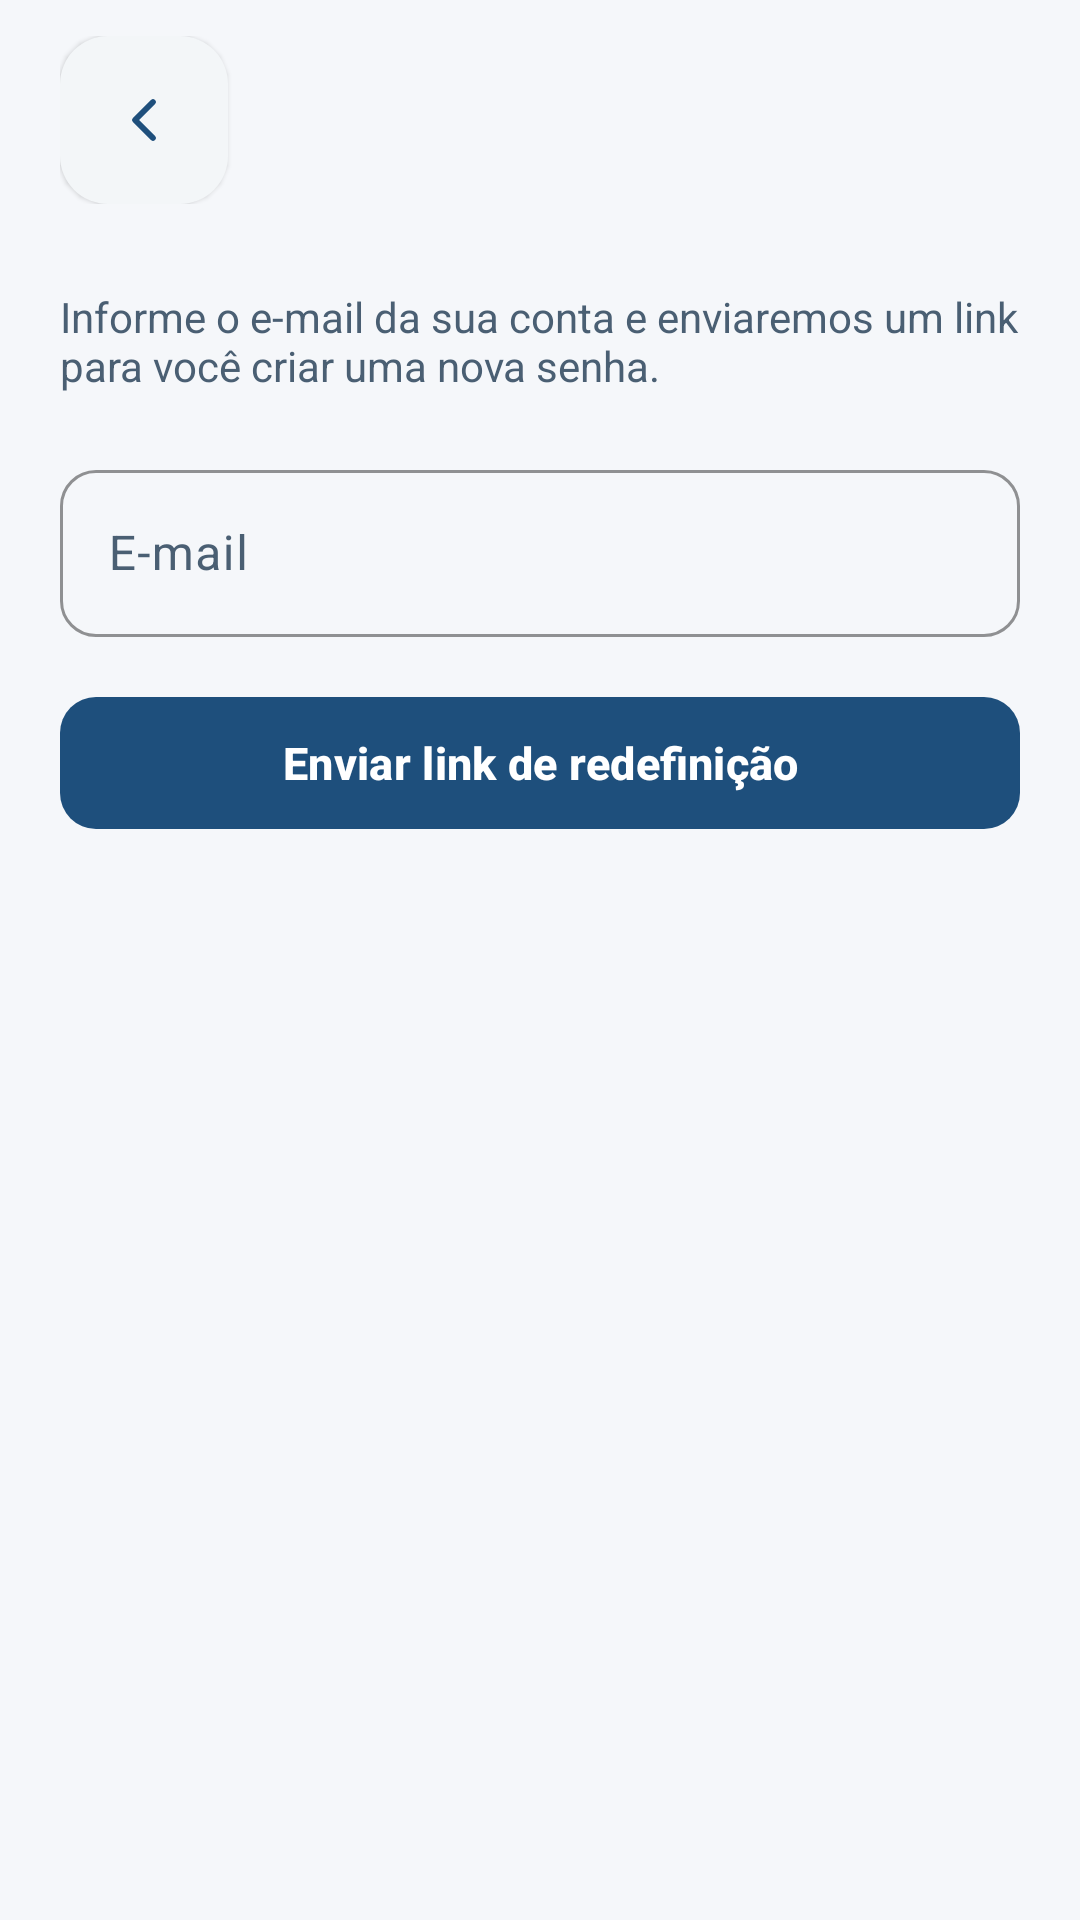

Reconstruct the res/layout file that produces this screen, plus the resources it refers to.
<!-- AndroidManifest.xml: application theme Theme.CronoMed -->
<!-- res/layout/activity_esqueci_senha.xml -->
<?xml version="1.0" encoding="utf-8"?>
<FrameLayout xmlns:android="http://schemas.android.com/apk/res/android"
    xmlns:app="http://schemas.android.com/apk/res-auto"
    android:layout_width="match_parent"
    android:layout_height="match_parent">

    <LinearLayout
        android:layout_width="match_parent"
        android:layout_height="match_parent"
        android:orientation="vertical">

        <include layout="@layout/view_topo_voltar" />

        <LinearLayout
            android:layout_width="match_parent"
            android:layout_height="wrap_content"
            android:orientation="vertical"
            android:padding="@dimen/margem_tela">

            <TextView
                style="@style/Texto.Subtitulo"
                android:layout_width="match_parent"
                android:layout_height="wrap_content"
                android:text="@string/esqueci_explicacao" />

                <com.google.android.material.textfield.TextInputLayout
                    style="@style/Campo"
                    android:layout_width="match_parent"
                    android:layout_height="wrap_content"
                    android:layout_marginTop="20dp"
                    android:hint="@string/email">

                    <com.google.android.material.textfield.TextInputEditText
                        android:id="@+id/etEmail"
                        android:layout_width="match_parent"
                        android:layout_height="wrap_content"
                        android:inputType="textEmailAddress"
                        android:autofillHints="emailAddress" />
                </com.google.android.material.textfield.TextInputLayout>

            <com.google.android.material.button.MaterialButton
                android:id="@+id/btnEnviar"
                style="@style/Botao.Primario"
                android:layout_width="match_parent"
                android:layout_height="wrap_content"
                android:layout_marginTop="16dp"
                android:text="@string/enviar_link" />

            <TextView
                android:id="@+id/tvConfirmacao"
                style="@style/Texto.Subtitulo"
                android:layout_width="match_parent"
                android:layout_height="wrap_content"
                android:layout_marginTop="16dp"
                android:background="@drawable/bg_aviso_info"
                android:padding="12dp"
                android:text="@string/esqueci_enviado"
                android:visibility="gone" />

            <TextView
                android:id="@+id/tvContagem"
                style="@style/Texto.Subtitulo"
                android:layout_width="match_parent"
                android:layout_height="wrap_content"
                android:layout_marginTop="8dp"
                android:gravity="center"
                android:visibility="gone" />
        </LinearLayout>
    </LinearLayout>

    <include layout="@layout/view_carregando" />
</FrameLayout>
<!-- res/layout/view_topo_voltar.xml (included above) -->
<?xml version="1.0" encoding="utf-8"?>
<LinearLayout xmlns:android="http://schemas.android.com/apk/res/android"
    xmlns:app="http://schemas.android.com/apk/res-auto"
    android:layout_width="match_parent"
    android:layout_height="wrap_content"
    android:gravity="center_vertical"
    android:orientation="horizontal"
    android:paddingStart="@dimen/margem_tela"
    android:paddingTop="12dp"
    android:paddingEnd="@dimen/margem_tela"
    android:paddingBottom="8dp">

    <com.google.android.material.floatingactionbutton.FloatingActionButton
        android:id="@+id/btnVoltar"
        android:layout_width="wrap_content"
        android:layout_height="wrap_content"
        android:contentDescription="@string/voltar"
        android:src="@drawable/ic_chevron_left"
        app:backgroundTint="@color/branco"
        app:elevation="1dp"
        app:fabSize="mini"
        app:tint="@color/azul" />

    <TextView
        android:id="@+id/tvTopoTitulo"
        style="@style/Texto.Titulo"
        android:layout_width="0dp"
        android:layout_height="wrap_content"
        android:layout_marginStart="12dp"
        android:layout_weight="1"
        android:textSize="22sp" />
</LinearLayout>
<!-- res/layout/view_carregando.xml (included above) -->
<?xml version="1.0" encoding="utf-8"?>
<FrameLayout xmlns:android="http://schemas.android.com/apk/res/android"
    android:id="@+id/carregando"
    android:layout_width="match_parent"
    android:layout_height="match_parent"
    android:background="#99FFFFFF"
    android:clickable="true"
    android:focusable="true"
    android:visibility="gone">

    <ProgressBar
        android:layout_width="wrap_content"
        android:layout_height="wrap_content"
        android:layout_gravity="center"
        android:indeterminateTint="@color/azul" />
</FrameLayout>
<!-- resources referenced by this layout -->
<resources>
  <color name="azul">#1E4F7C</color>
  <color name="branco">#FFFFFF</color>
  <dimen name="margem_tela">20dp</dimen>
  <!-- drawable ic_chevron_left (drawable) -->
  <?xml version="1.0" encoding="utf-8"?>
  <vector xmlns:android="http://schemas.android.com/apk/res/android"
      android:width="24dp"
      android:height="24dp"
      android:viewportWidth="24"
      android:viewportHeight="24">
      <path
          android:pathData="m15,18 -6,-6 6,-6"
          android:strokeColor="#FF000000"
          android:strokeWidth="1.9"
          android:strokeLineCap="round"
          android:strokeLineJoin="round" />
  </vector>
  <string name="email">E-mail</string>
  <string name="enviar_link">Enviar link de redefinição</string>
  <string name="esqueci_enviado">Se o e-mail estiver cadastrado, você receberá em instantes um link para criar uma nova senha. Confira também a caixa de spam.</string>
  <string name="esqueci_explicacao">Informe o e-mail da sua conta e enviaremos um link para você criar uma nova senha.</string>
  <string name="voltar">Voltar</string>
  <style name="Botao.Primario" parent="Widget.Material3.Button">
          <item name="backgroundTint">@color/azul</item>
          <item name="android:textColor">@color/branco</item>
          <item name="android:textSize">15sp</item>
          <item name="android:textStyle">bold</item>
          <item name="android:minHeight">52dp</item>
          <item name="cornerRadius">12dp</item>
      </style>
  <style name="Campo" parent="Widget.Material3.TextInputLayout.OutlinedBox">
          <item name="boxCornerRadiusTopStart">12dp</item>
          <item name="boxCornerRadiusTopEnd">12dp</item>
          <item name="boxCornerRadiusBottomStart">12dp</item>
          <item name="boxCornerRadiusBottomEnd">12dp</item>
          <item name="boxStrokeColor">@color/azul</item>
          <item name="hintTextColor">@color/azul</item>
          <item name="android:layout_marginTop">4dp</item>
      </style>
  <style name="Texto.Subtitulo">
          <item name="android:textColor">?android:attr/textColorSecondary</item>
          <item name="android:textSize">14sp</item>
      </style>
  <style name="Texto.Titulo" parent="TextAppearance.Material3.HeadlineSmall">
          <item name="android:textColor">?android:attr/textColorPrimary</item>
          <item name="android:textStyle">bold</item>
          <item name="android:textSize">24sp</item>
      </style>
  <style name="Theme.CronoMed" parent="Theme.Material3.Light.NoActionBar">
          <item name="colorPrimary">@color/azul</item>
          <item name="colorOnPrimary">@color/branco</item>
          <item name="colorPrimaryContainer">@color/tom_azul</item>
          <item name="colorOnPrimaryContainer">@color/azul_escuro</item>
          <item name="colorSecondary">@color/azul_secundario</item>
          <item name="colorSurface">@color/branco</item>
          <item name="colorOnSurface">@color/preto</item>
          <item name="colorOnSurfaceVariant">@color/texto2</item>
          <item name="colorOutline">@color/borda</item>
          <item name="colorError">@color/perigo</item>
          <item name="android:colorBackground">@color/fundo</item>
          <item name="android:statusBarColor">@color/fundo</item>
          <item name="android:windowLightStatusBar">true</item>
          <item name="android:navigationBarColor">@color/branco</item>
          <item name="android:textColorPrimary">@color/preto</item>
          <item name="android:textColorSecondary">@color/texto2</item>
      </style>
  <color name="tom_azul">#E6EFF8</color>
  <color name="azul_escuro">#0F2B45</color>
  <color name="azul_secundario">#5B9BD5</color>
  <color name="preto">#1A1A1A</color>
  <color name="texto2">#4A5F73</color>
  <color name="borda">#DAE3EC</color>
  <color name="perigo">#A3231B</color>
  <color name="fundo">#F5F7FA</color>
</resources>
